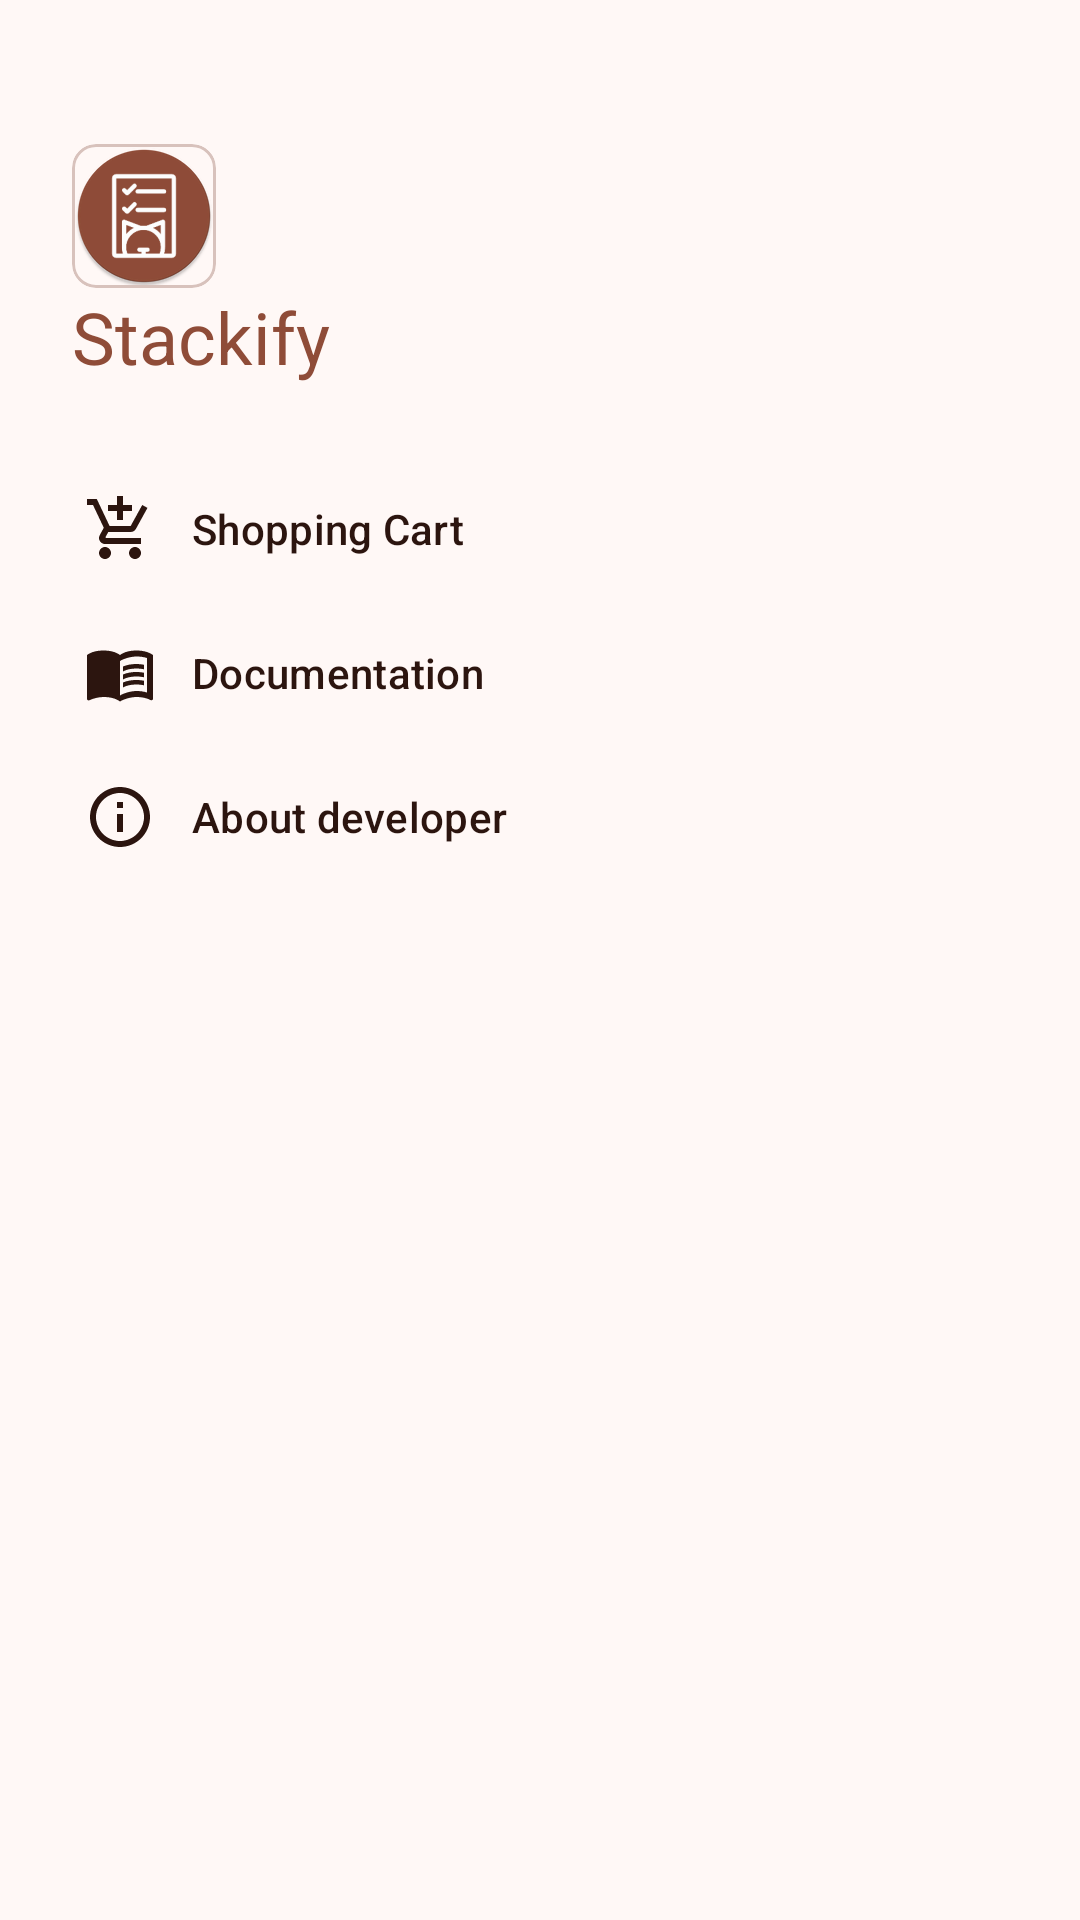

Here is an Android app screen rendered from its layout file. Give the layout XML and the strings, colors and styles it references.
<!-- AndroidManifest.xml: application theme Theme.Stackify -->
<!-- res/layout/card_nav_drawer.xml -->
<?xml version="1.0" encoding="utf-8"?>
<ScrollView xmlns:android="http://schemas.android.com/apk/res/android"
    xmlns:app="http://schemas.android.com/apk/res-auto"
    android:layout_width="match_parent"
    android:layout_height="match_parent">

    <LinearLayout
        android:layout_width="match_parent"
        android:layout_height="wrap_content"
        android:orientation="vertical">

        <com.google.android.material.card.MaterialCardView
            android:layout_width="wrap_content"
            android:layout_height="wrap_content"
            android:layout_marginHorizontal="@dimen/nav_header_margin"
            android:layout_marginTop="48dp"
            app:cardCornerRadius="8dp">

            <ImageView
                android:layout_width="wrap_content"
                android:layout_height="wrap_content"
                android:contentDescription="@string/app_name"
                android:src="@mipmap/ic_launcher_round" />

        </com.google.android.material.card.MaterialCardView>

        <TextView
            android:layout_width="match_parent"
            android:layout_height="wrap_content"
            android:layout_marginHorizontal="@dimen/nav_header_margin"
            android:layout_marginBottom="@dimen/nav_header_margin"
            android:text="@string/app_name"
            android:textAppearance="?attr/textAppearanceHeadlineSmall"
            android:textColor="@color/md_theme_primary" />

        <TextView
            android:id="@+id/shopping_cart"
            android:layout_width="match_parent"
            android:layout_height="wrap_content"
            android:clickable="true"
            android:drawablePadding="12dp"
            android:foreground="?selectableItemBackground"
            android:gravity="center_vertical"
            android:minWidth="@dimen/min_clickable_size"
            android:minHeight="@dimen/min_clickable_size"
            android:paddingHorizontal="@dimen/nav_drawer_horizontal_padding"
            android:paddingVertical="@dimen/nav_drawer_vertical_padding"
            android:text="Shopping Cart"
            android:textAppearance="?attr/textAppearanceLabelLarge"
            android:textColor="?attr/colorOnSecondaryContainer"
            app:drawableLeftCompat="@drawable/baseline_add_shopping_cart_24" />

        <TextView
            android:id="@+id/documentation"
            android:layout_width="match_parent"
            android:layout_height="wrap_content"
            android:clickable="true"
            android:drawablePadding="12dp"
            android:foreground="?selectableItemBackground"
            android:gravity="center_vertical"
            android:minWidth="@dimen/min_clickable_size"
            android:minHeight="@dimen/min_clickable_size"
            android:paddingHorizontal="@dimen/nav_drawer_horizontal_padding"
            android:paddingVertical="@dimen/nav_drawer_vertical_padding"
            android:text="Documentation"
            android:textAppearance="?attr/textAppearanceLabelLarge"
            android:textColor="?attr/colorOnSecondaryContainer"
            app:drawableLeftCompat="@drawable/baseline_documentation_24" />

        <TextView
            android:id="@+id/about"
            android:layout_width="match_parent"
            android:layout_height="wrap_content"
            android:clickable="true"
            android:drawablePadding="12dp"
            android:foreground="?selectableItemBackground"
            android:gravity="center_vertical"
            android:minWidth="@dimen/min_clickable_size"
            android:minHeight="@dimen/min_clickable_size"
            android:paddingHorizontal="@dimen/nav_drawer_horizontal_padding"
            android:paddingVertical="@dimen/nav_drawer_vertical_padding"
            android:text="About developer"
            android:textAppearance="?attr/textAppearanceLabelLarge"
            android:textColor="?attr/colorOnSecondaryContainer"
            app:drawableLeftCompat="@drawable/baseline_about_outline_24" />
    </LinearLayout>
</ScrollView>
<!-- resources referenced by this layout -->
<resources>
  <color name="md_theme_primary">#8F4C38</color>
  <dimen name="min_clickable_size">48dp</dimen>
  <dimen name="nav_drawer_horizontal_padding">28dp</dimen>
  <dimen name="nav_drawer_vertical_padding">4dp</dimen>
  <dimen name="nav_header_margin">24dp</dimen>
  <!-- drawable baseline_about_outline_24 (drawable) -->
  <vector xmlns:android="http://schemas.android.com/apk/res/android"
      android:width="24dp"
      android:height="24dp"
      android:tint="?attr/colorOnSecondaryContainer"
      android:viewportWidth="24"
      android:viewportHeight="24">
  
      <path
          android:fillColor="@android:color/white"
          android:pathData="M11,7h2v2h-2V7zM11,11h2v6h-2V11zM12,2C6.48,2 2,6.48 2,12s4.48,10 10,10s10,-4.48 10,-10S17.52,2 12,2zM12,20c-4.41,0 -8,-3.59 -8,-8s3.59,-8 8,-8s8,3.59 8,8S16.41,20 12,20z" />
  
  </vector>
  <string name="app_name">Stackify</string>
  <style name="Theme.Stackify" parent="Base.Theme.Stackify" />
  <color name="md_theme_background">#FFF8F6</color>
  <color name="md_theme_onPrimary">#FFFFFF</color>
  <color name="md_theme_primaryContainer">#FFDBD1</color>
  <color name="md_theme_onPrimaryContainer">#3A0B01</color>
  <color name="md_theme_secondary">#77574E</color>
  <color name="md_theme_onSecondary">#FFFFFF</color>
  <color name="md_theme_secondaryContainer">#FFDBD1</color>
  <color name="md_theme_onSecondaryContainer">#2C150F</color>
  <color name="md_theme_tertiary">#6C5D2F</color>
  <color name="md_theme_onTertiary">#FFFFFF</color>
  <color name="md_theme_tertiaryContainer">#F5E1A7</color>
  <color name="md_theme_onTertiaryContainer">#231B00</color>
  <color name="md_theme_error">#BA1A1A</color>
  <color name="md_theme_onError">#FFFFFF</color>
  <color name="md_theme_errorContainer">#FFDAD6</color>
  <color name="md_theme_onErrorContainer">#410002</color>
  <color name="md_theme_onBackground">#231917</color>
  <color name="md_theme_surface">#FFF8F6</color>
  <color name="md_theme_onSurface">#231917</color>
  <color name="md_theme_surfaceVariant">#F5DED8</color>
  <color name="md_theme_onSurfaceVariant">#53433F</color>
  <color name="md_theme_outline">#85736E</color>
  <color name="md_theme_outlineVariant">#D8C2BC</color>
  <color name="md_theme_inverseSurface">#392E2B</color>
  <color name="md_theme_inverseOnSurface">#FFEDE8</color>
  <color name="md_theme_inversePrimary">#FFB5A0</color>
  <color name="md_theme_primaryFixed">#FFDBD1</color>
  <color name="md_theme_onPrimaryFixed">#3A0B01</color>
  <color name="md_theme_primaryFixedDim">#FFB5A0</color>
  <color name="md_theme_onPrimaryFixedVariant">#723523</color>
  <color name="md_theme_secondaryFixed">#FFDBD1</color>
  <color name="md_theme_onSecondaryFixed">#2C150F</color>
  <color name="md_theme_secondaryFixedDim">#E7BDB2</color>
  <color name="md_theme_onSecondaryFixedVariant">#5D4037</color>
  <color name="md_theme_tertiaryFixed">#F5E1A7</color>
  <color name="md_theme_onTertiaryFixed">#231B00</color>
  <color name="md_theme_tertiaryFixedDim">#D8C58D</color>
  <color name="md_theme_onTertiaryFixedVariant">#534619</color>
  <color name="md_theme_surfaceDim">#E8D6D2</color>
  <color name="md_theme_surfaceBright">#FFF8F6</color>
  <color name="md_theme_surfaceContainerLowest">#FFFFFF</color>
  <color name="md_theme_surfaceContainerLow">#FFF1ED</color>
  <color name="md_theme_surfaceContainer">#FCEAE5</color>
  <color name="md_theme_surfaceContainerHigh">#F7E4E0</color>
  <color name="md_theme_surfaceContainerHighest">#F1DFDA</color>
</resources>
